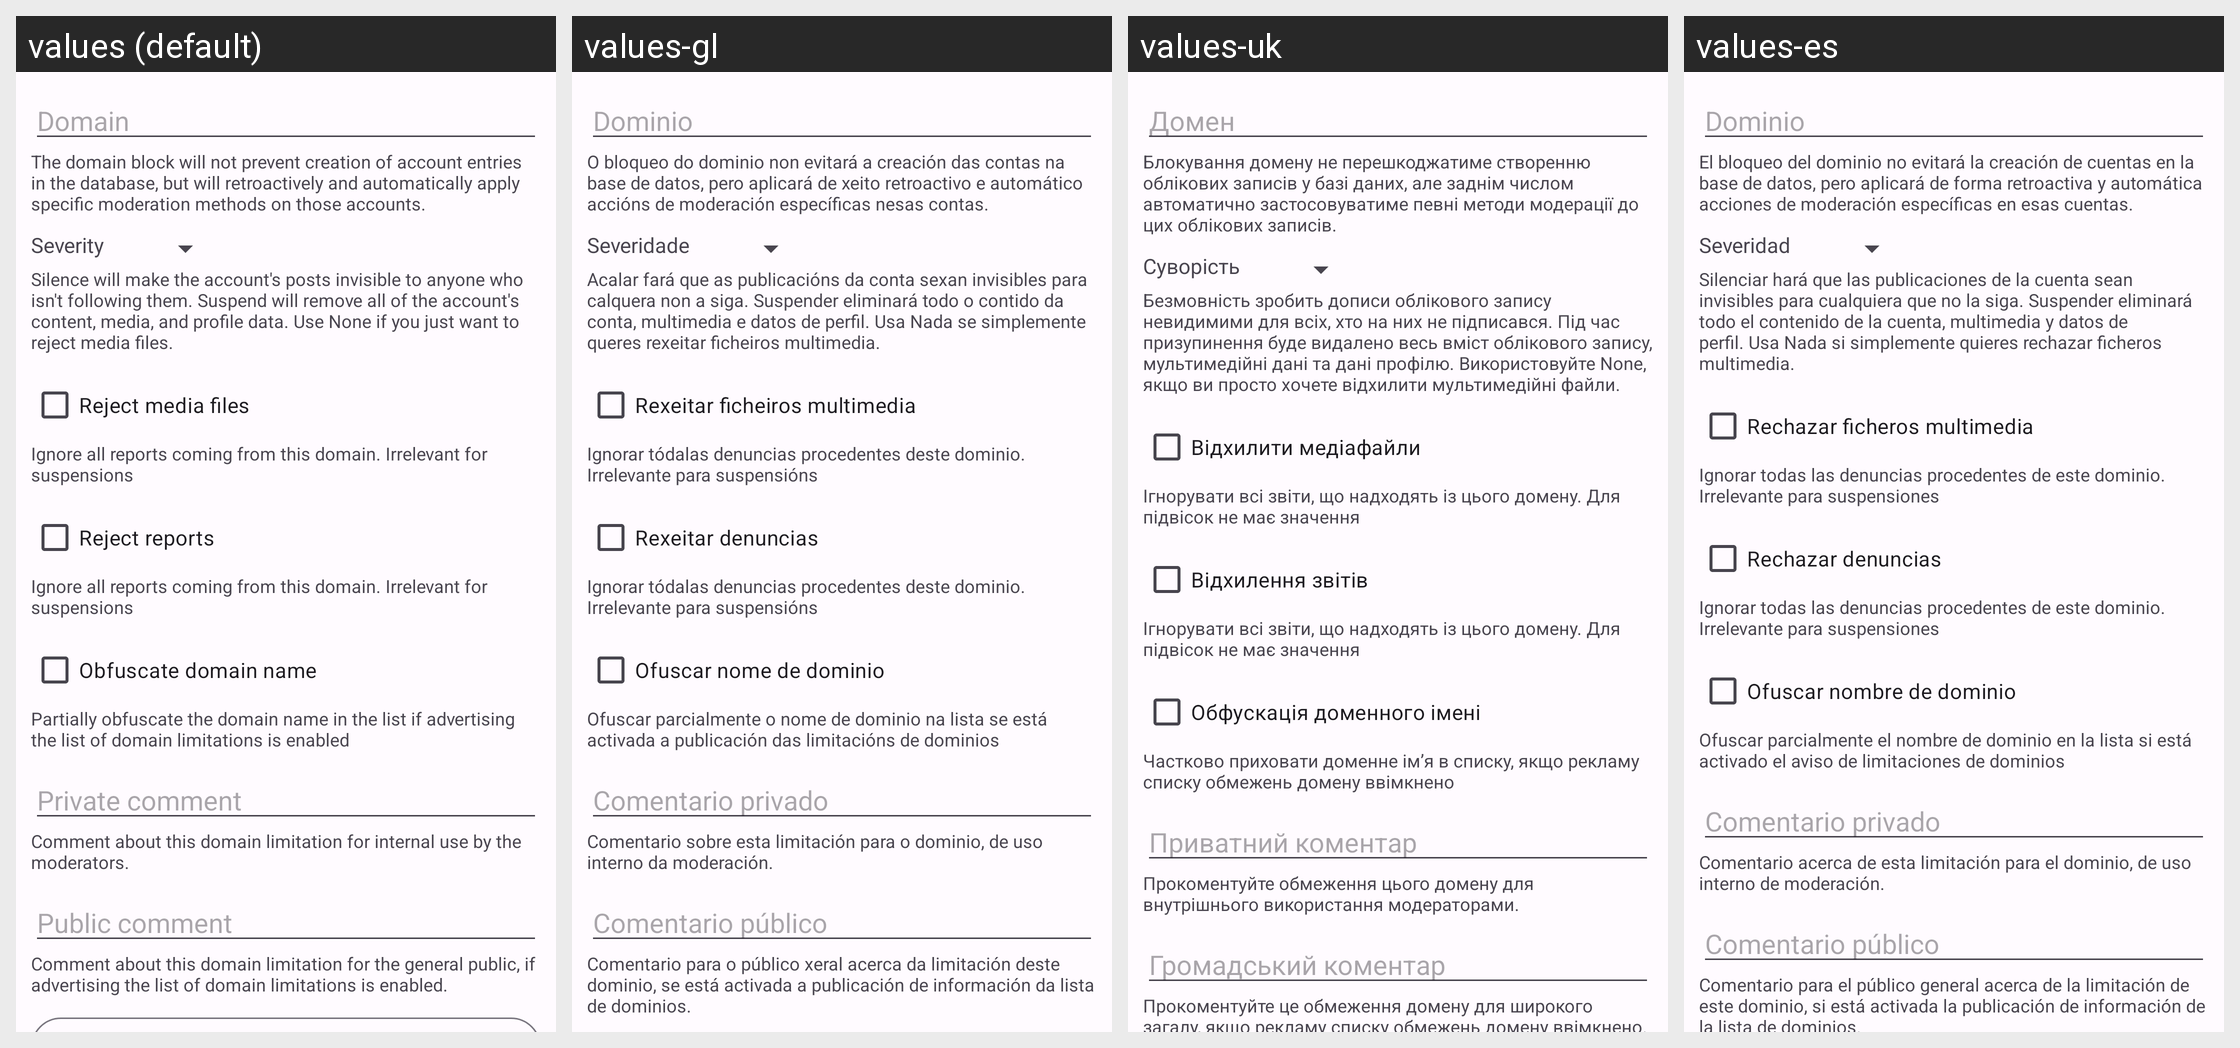

Here is an Android app screen in its default locale and in the app's own translations. Write out the translated-string differences for the strings that appear on this screen.
Android screen res/layout/activity_admin_domainblock.xml rendered under 4 locales, left to right: values (default), values-gl, values-uk, values-es. Device: Nexus 5 (rendered at 1080×1920; each locale shown at half size, 540×960, under a caption strip naming it); theme AppThemeBar.
Other locales in the repository, not shown: values-ar, values-ber, values-bg, values-bn, values-br, values-ca, values-cs, values-cy, values-da, values-de, values-el, values-eo, values-et, values-eu, values-fa, values-fr, values-gd, values-hi, values-hu, values-hy, values-ia, values-id, values-is, values-it, values-ja, values-kab, values-ko, values-lt, values-lv, values-ml, values-nl, values-no, values-oc, values-pl, values-pt, values-pt-rBR, values-ro, values-ru, values-sc, values-si, values-sl, values-sr, values-sv, values-szl, values-ta, values-tr, values-vi, values-zh-rCN, values-zh-rTW.
Strings drawn on this screen, with the default value and each locale's value (text and hints the layout hard-codes, and strings that could not be matched under every locale, appear in the picture but are not listed):

domain
  values: Domain
  values-gl: Dominio
  values-uk: Домен
  values-es: Dominio

admin_domainblock_domain
  values: The domain block will not prevent creation of account entries in the database, but will retroactively and automatically apply specific moderation methods on those accounts.
  values-gl: O bloqueo do dominio non evitará a creación das contas na base de datos, pero aplicará de xeito retroactivo e automático accións de moderación específicas nesas contas.
  values-uk: Блокування домену не перешкоджатиме створенню облікових записів у базі даних, але заднім числом автоматично застосовуватиме певні методи модерації до цих облікових записів.
  values-es: El bloqueo del dominio no evitará la creación de cuentas en la base de datos, pero aplicará de forma retroactiva y automática acciones de moderación específicas en esas cuentas.

severity
  values: Severity
  values-gl: Severidade
  values-uk: Суворість
  values-es: Severidad

admin_domainblock_severity
  values: Silence will make the account's posts invisible to anyone who isn't following them. Suspend will remove all of the account's content, media, and profile data. Use None if you just want to reject media files.
  values-gl: Acalar fará que as publicacións da conta sexan invisibles para calquera non a siga. Suspender eliminará todo o contido da conta, multimedia e datos de perfil. Usa Nada se simplemente queres rexeitar ficheiros multimedia.
  values-uk: Безмовність зробить дописи облікового запису невидимими для всіх, хто на них не підписався. Під час призупинення буде видалено весь вміст облікового запису, мультимедійні дані та дані профілю. Використовуйте None, якщо ви просто хочете відхилити мультимедійні файли.
  values-es: Silenciar hará que las publicaciones de la cuenta sean invisibles para cualquiera que no la siga. Suspender eliminará todo el contenido de la cuenta, multimedia y datos de perfil. Usa Nada si simplemente quieres rechazar ficheros multimedia.

admin_reject_media
  values: Reject media files
  values-gl: Rexeitar ficheiros multimedia
  values-uk: Відхилити медіафайли
  values-es: Rechazar ficheros multimedia

admin_domainblock_reject_media
  values: Ignore all reports coming from this domain. Irrelevant for suspensions
  values-gl: Ignorar tódalas denuncias procedentes deste dominio. Irrelevante para suspensións
  values-uk: Ігнорувати всі звіти, що надходять із цього домену. Для підвісок не має значення
  values-es: Ignorar todas las denuncias procedentes de este dominio. Irrelevante para suspensiones

admin_reject_reports
  values: Reject reports
  values-gl: Rexeitar denuncias
  values-uk: Відхилення звітів
  values-es: Rechazar denuncias

admin_domainblock_reject_reports
  values: Ignore all reports coming from this domain. Irrelevant for suspensions
  values-gl: Ignorar tódalas denuncias procedentes deste dominio. Irrelevante para suspensións
  values-uk: Ігнорувати всі звіти, що надходять із цього домену. Для підвісок не має значення
  values-es: Ignorar todas las denuncias procedentes de este dominio. Irrelevante para suspensiones

admin_reject_obfuscate
  values: Obfuscate domain name
  values-gl: Ofuscar nome de dominio
  values-uk: Обфускація доменного імені
  values-es: Ofuscar nombre de dominio

admin_domainblock_reject_obfuscate
  values: Partially obfuscate the domain name in the list if advertising the list of domain limitations is enabled
  values-gl: Ofuscar parcialmente o nome de dominio na lista se está activada a publicación das limitacións de dominios
  values-uk: Частково приховати доменне ім’я в списку, якщо рекламу списку обмежень домену ввімкнено
  values-es: Ofuscar parcialmente el nombre de dominio en la lista si está activado el aviso de limitaciones de dominios

private_comment
  values: Private comment
  values-gl: Comentario privado
  values-uk: Приватний коментар
  values-es: Comentario privado

admin_domainblock_private_comment
  values: Comment about this domain limitation for internal use by the moderators.
  values-gl: Comentario sobre esta limitación para o dominio, de uso interno da moderación.
  values-uk: Прокоментуйте обмеження цього домену для внутрішнього використання модераторами.
  values-es: Comentario acerca de esta limitación para el dominio, de uso interno de moderación.

public_comment
  values: Public comment
  values-gl: Comentario público
  values-uk: Громадський коментар
  values-es: Comentario público

admin_domainblock_public_comment
  values: Comment about this domain limitation for the general public, if advertising the list of domain limitations is enabled.
  values-gl: Comentario para o público xeral acerca da limitación deste dominio, se está activada a publicación de información da lista de dominios.
  values-uk: Прокоментуйте це обмеження домену для широкого загалу, якщо рекламу списку обмежень домену ввімкнено.
  values-es: Comentario para el público general acerca de la limitación de este dominio, si está activada la publicación de información de la lista de dominios.
